Run: headless pygame with SDL's dummy video driver; simulated clock (each Clock.tick advances the game by its frame time, no real sleeping); random seed 0; keys injected as events and as key.get_pressed() state; no mouse input.
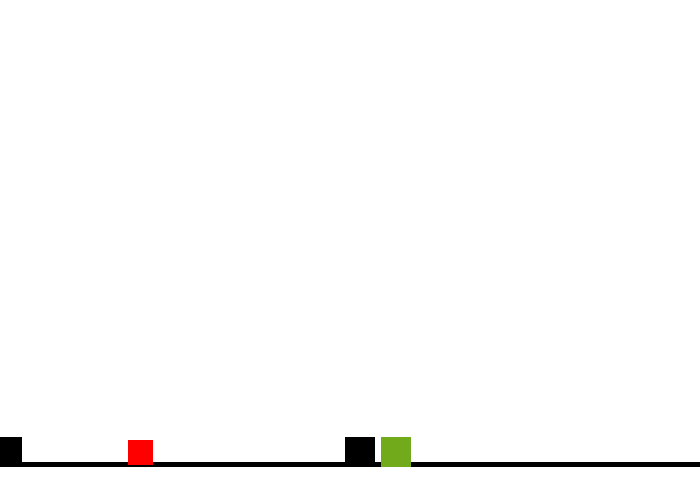
Frame 1 of 4 · flips 1–60 · no input
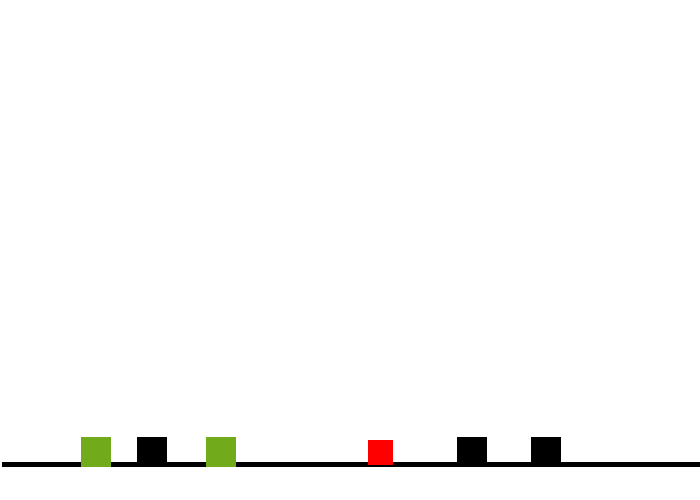
Frame 2 of 4 · flips 61–180 · tapped SPACE, RETURN · held RIGHT (→), D
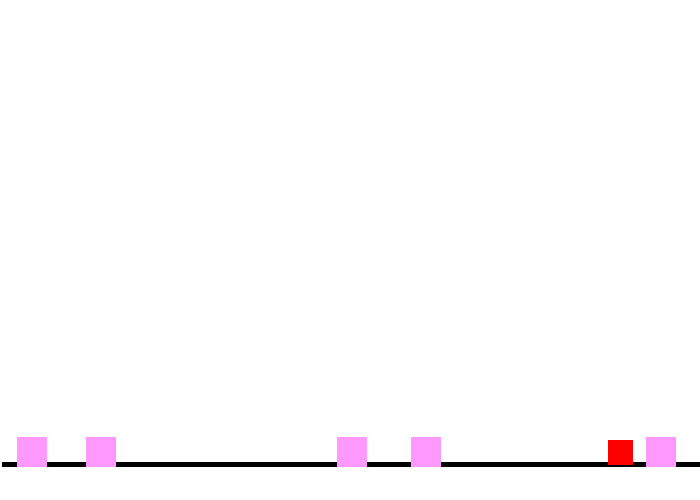
Frame 3 of 4 · flips 181–300 · held DOWN (↓), S
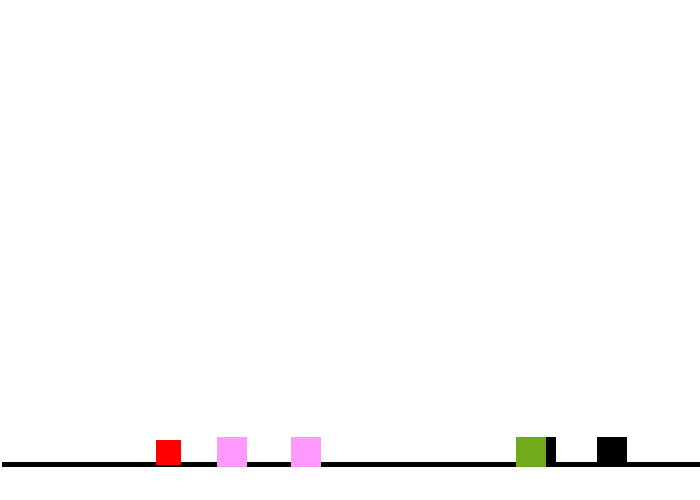
Frame 4 of 4 · flips 301–420 · held LEFT (←), A, UP (↑), W

The pygame program that drew these frames:

import time
import random

import pygame

# window attributes
screen_width = 700
screen_height = 500
background = (255, 255, 255)

obs_color = (255, 0, 0)


# player class
class Player:
    def __init__(self):
        self.x = 10
        self.y = screen_height - 20
        self.delta_y = 0
        self.gravity = 3.5
        self.delta_x = 5
        self.color = (255, 0, 0)
        self.speed = 2
        self.score = 0

    def jump(self):
        self.delta_y = 18

    def move_forward(self):
        self.x += self.delta_x

    def update(self):

        self.x += self.speed
        if 0 < self.delta_y or self.y < screen_height:
            self.y -= self.delta_y
            self.delta_y -= self.gravity

        if self.y > 440:
            self.y = 440

        if self.x < 10:
            self.x = 10

        if self.x > screen_width:
            self.x = 10


# starting out the window
pygame.init()
screen = pygame.display.set_mode([screen_width, screen_height])
pygame.display.set_caption("Infinite Runner")
fps = 50
timer = pygame.time.Clock()

player = Player()  # Create the player instance
isRunning = True

# obstacles
obstacle_set1 = [50, 100, 300, 400, 500]
obstacle_set2 = [150, 250, 315, 470, 650]
obstacle_set3 = [200, 256, 325, 576, 650]
obstacle_speed = 1
active = True


def select_difficulty():
    choice = random.randint(1, 3)
    if (choice == 1):
        return obstacle_set1
    elif choice == 2:
        return obstacle_set2
    return obstacle_set3


def generate_random_list():
    first = random.randint(10, screen_width)
    time.sleep(2);
    second = random.randint(10, screen_width)
    time.sleep(2);
    third = random.randint(10, screen_width)
    return [first, second, third]


obstacles = generate_random_list()
# colors for obstacles
colors = [(0, 0, 0), (113, 171, 27), (255, 153, 255)]

while isRunning:
    timer.tick(fps)
    screen.fill(background)
    floor = pygame.draw.rect(screen, (0, 0, 0), [2, screen_height - 37.5, screen_width, 5])
    player_rect = pygame.draw.rect(screen, player.color, [player.x, player.y, 25, 25])

    # checking the events during the game
    for event in pygame.event.get():
        if event.type == pygame.QUIT:
            isRunning = False
        if event.type == pygame.KEYDOWN:
            if event.key == pygame.K_SPACE:
                obstacles = select_difficulty()  # generate a method to get random difficulty levels
                player.jump()

    for i in range(len(obstacles)):
        color_index = random.randint(0, 2)
        pygame.draw.rect(screen, colors[color_index], [obstacles[i], screen_height - 62.5, 30, 30])

    for i in range(len(obstacles)):
        if active:
            obstacles[i] -= obstacle_speed

        if obstacles[i] < -10:
            obstacles[i] = random.randint(600, 700)

    player.update()

    # updating the display
    pygame.display.flip()

pygame.quit()
